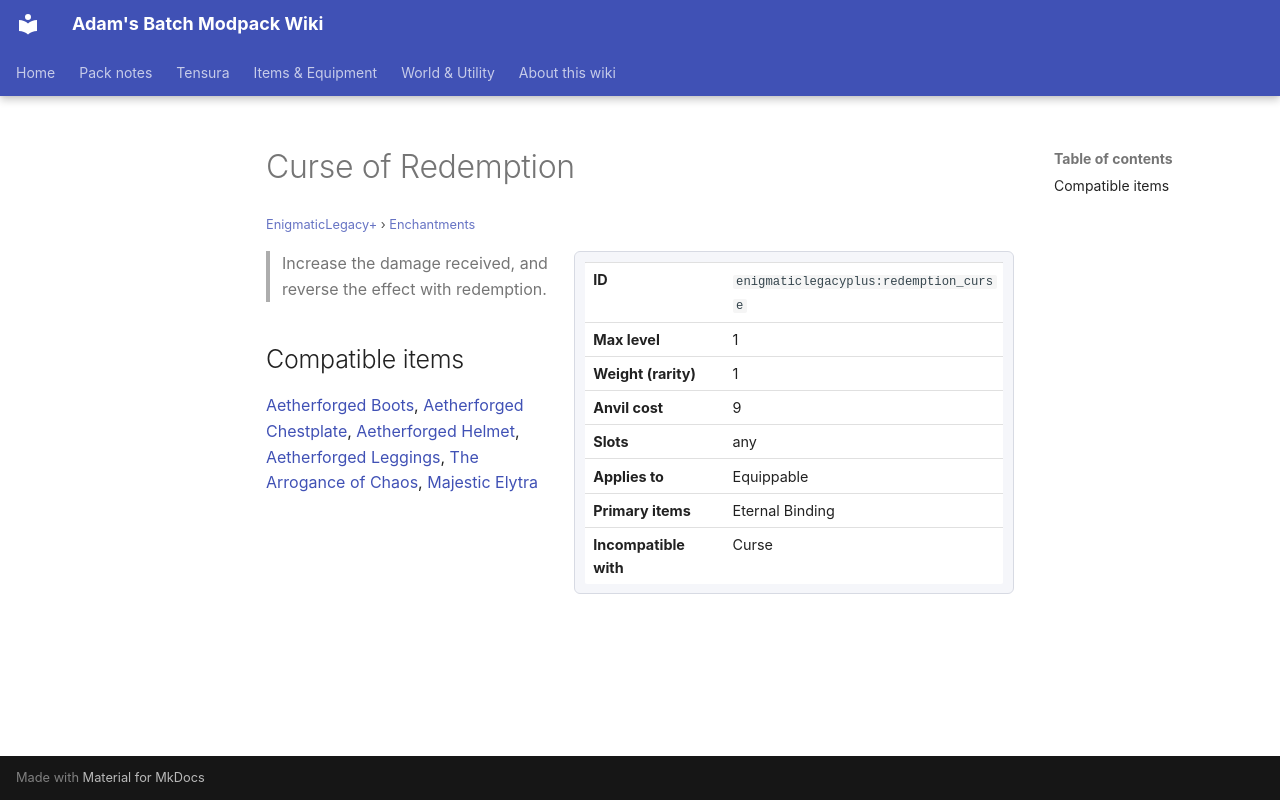

repository: Proteus-Nell/Adams-Batch-MC-Modpack-Wiki · page: enigmatic-legacy-plus/enchantments/redemption-curse/index.html · generator: mkdocs

# Curse of Redemption

<small>[EnigmaticLegacy+](../index.md) &rsaquo; [Enchantments](index.md)</small>

<div class="infobox" markdown>

| | |
|---|---|
| **ID** | `enigmaticlegacyplus:redemption_curse` |
| **Max level** | 1 |
| **Weight (rarity)** | 1 |
| **Anvil cost** | 9 |
| **Slots** | any |
| **Applies to** | Equippable |
| **Primary items** | Eternal Binding |
| **Incompatible with** | Curse |

</div>

> Increase the damage received, and reverse the effect with redemption.

## Compatible items

[Aetherforged Boots](../../elite-tensura/items/armor/aetherforged-boots.md), [Aetherforged Chestplate](../../elite-tensura/items/armor/aetherforged-chestplate.md), [Aetherforged Helmet](../../elite-tensura/items/armor/aetherforged-helmet.md), [Aetherforged Leggings](../../elite-tensura/items/armor/aetherforged-leggings.md), [The Arrogance of Chaos](../items/tools/chaos-elytra.md), [Majestic Elytra](../items/tools/majestic-elytra.md)
